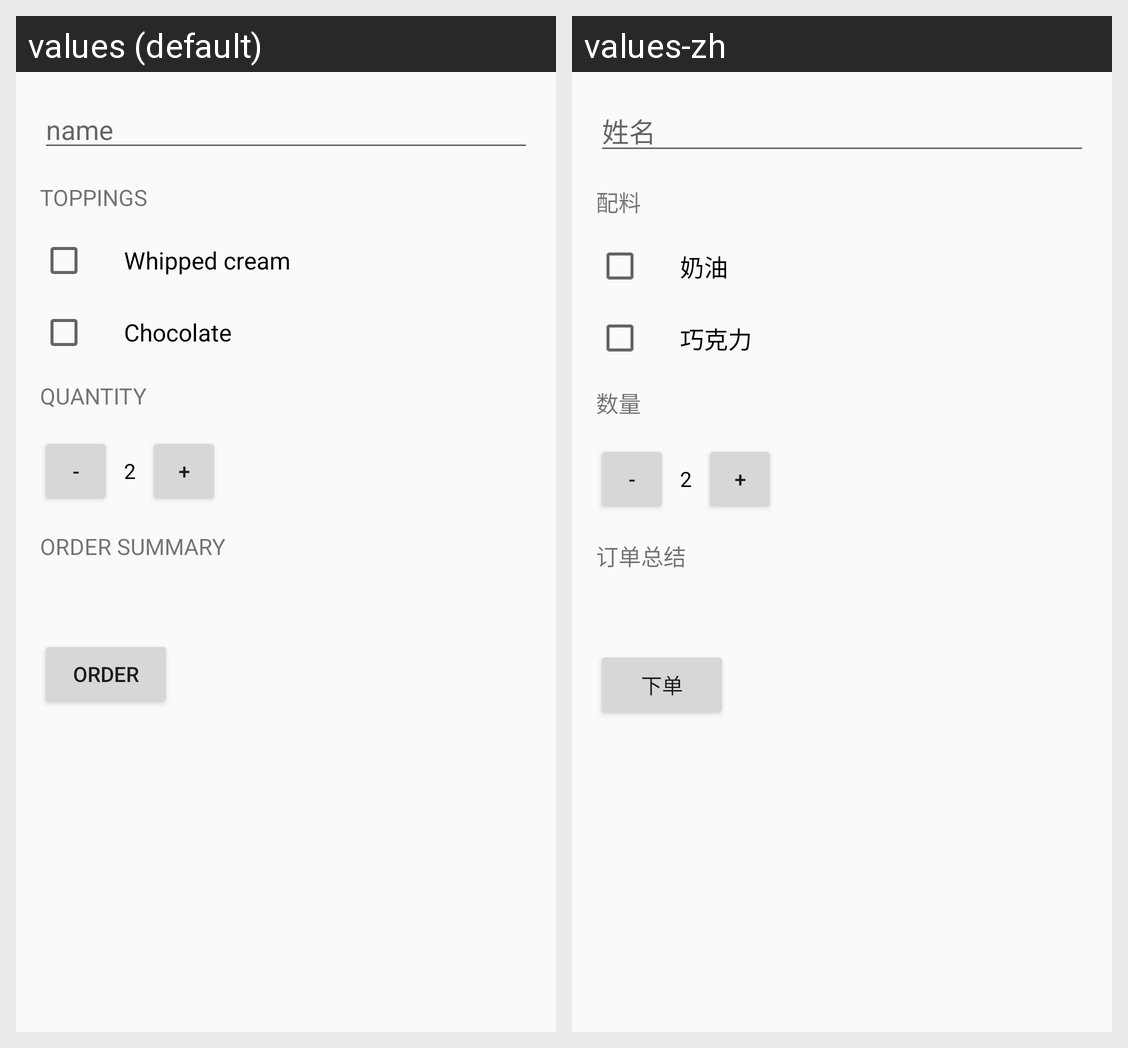

Here is an Android app screen in its default locale and in the app's own translations. Write out the translated-string differences for the strings that appear on this screen.
Android screen res/layout/activity_main.xml rendered under 2 locales, left to right: values (default), values-zh. Device: Nexus 5 (rendered at 1080×1920; each locale shown at half size, 540×960, under a caption strip naming it); theme AppTheme.
Strings drawn on this screen, with the default value and each locale's value (text and hints the layout hard-codes, and strings that could not be matched under every locale, appear in the picture but are not listed):

name
  values: name
  values-zh: 姓名

toppings
  values: Toppings
  values-zh: 配料

whipped_cream
  values: Whipped cream
  values-zh: 奶油

chocolate
  values: Chocolate
  values-zh: 巧克力

quantity
  values: Quantity
  values-zh: 数量

order_summary
  values: order summary
  values-zh: 订单总结

order
  values: order
  values-zh: 下单
